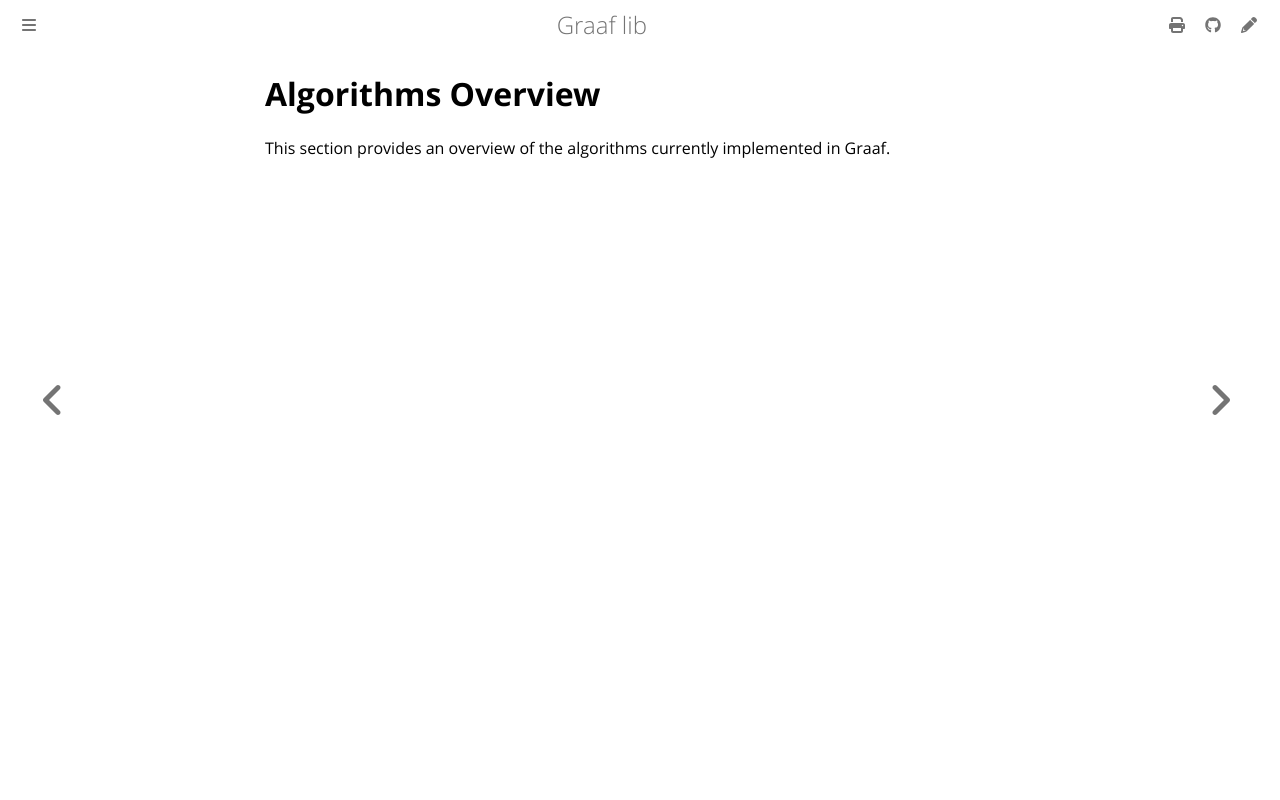

repository: bobluppes/graaf · page: algorithms/intro.html · generator: mdbook

# Algorithms Overview
This section provides an overview of the algorithms currently implemented in Graaf.
